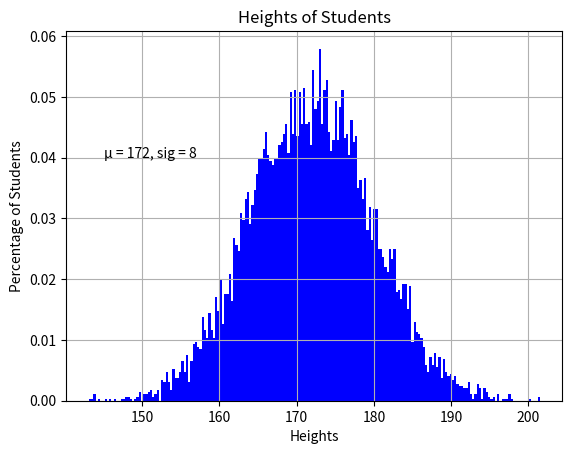

Source code (Python):
import matplotlib.pyplot as plt
import numpy as np

mu, sigma = 172, 8
x = mu + sigma * np.random.randn(10000)

plt.hist(x, 200, facecolor='blue', density=True)
plt.xlabel('Heights')
plt.ylabel('Percentage of Students')
plt.title('Heights of Students')
plt.text(145, 0.04, "μ = 172, sig = 8")
plt.grid(True)
plt.show()
